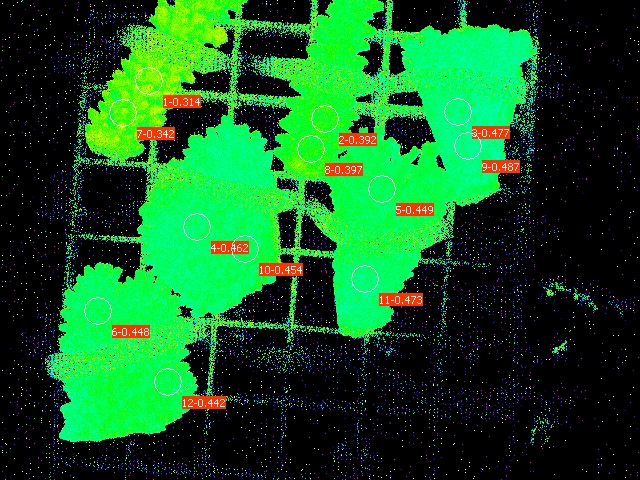

The data file committed next to this chart (first rows):
Date; Time; No.; PAR; F1; F2; F3; F4; F5; F6; F7; F8; F9; F10; F11; F12; Fm'1; Fm'2; Fm'3; Fm'4; Fm'5; Fm'6; Fm'7; Fm'8
30.06.23; 21:51:47; 1; 0; 0.1716; 0.1584; 0.1544; 0.1496; 0.1662; 0.1349; 0.1711; 0.1535; 0.1642; 0.1471; 0.1266; 0.1261; 0.2502; 0.2605; 0.2952; 0.2781; 0.3016; 0.2444; 0.2600; 0.2546
